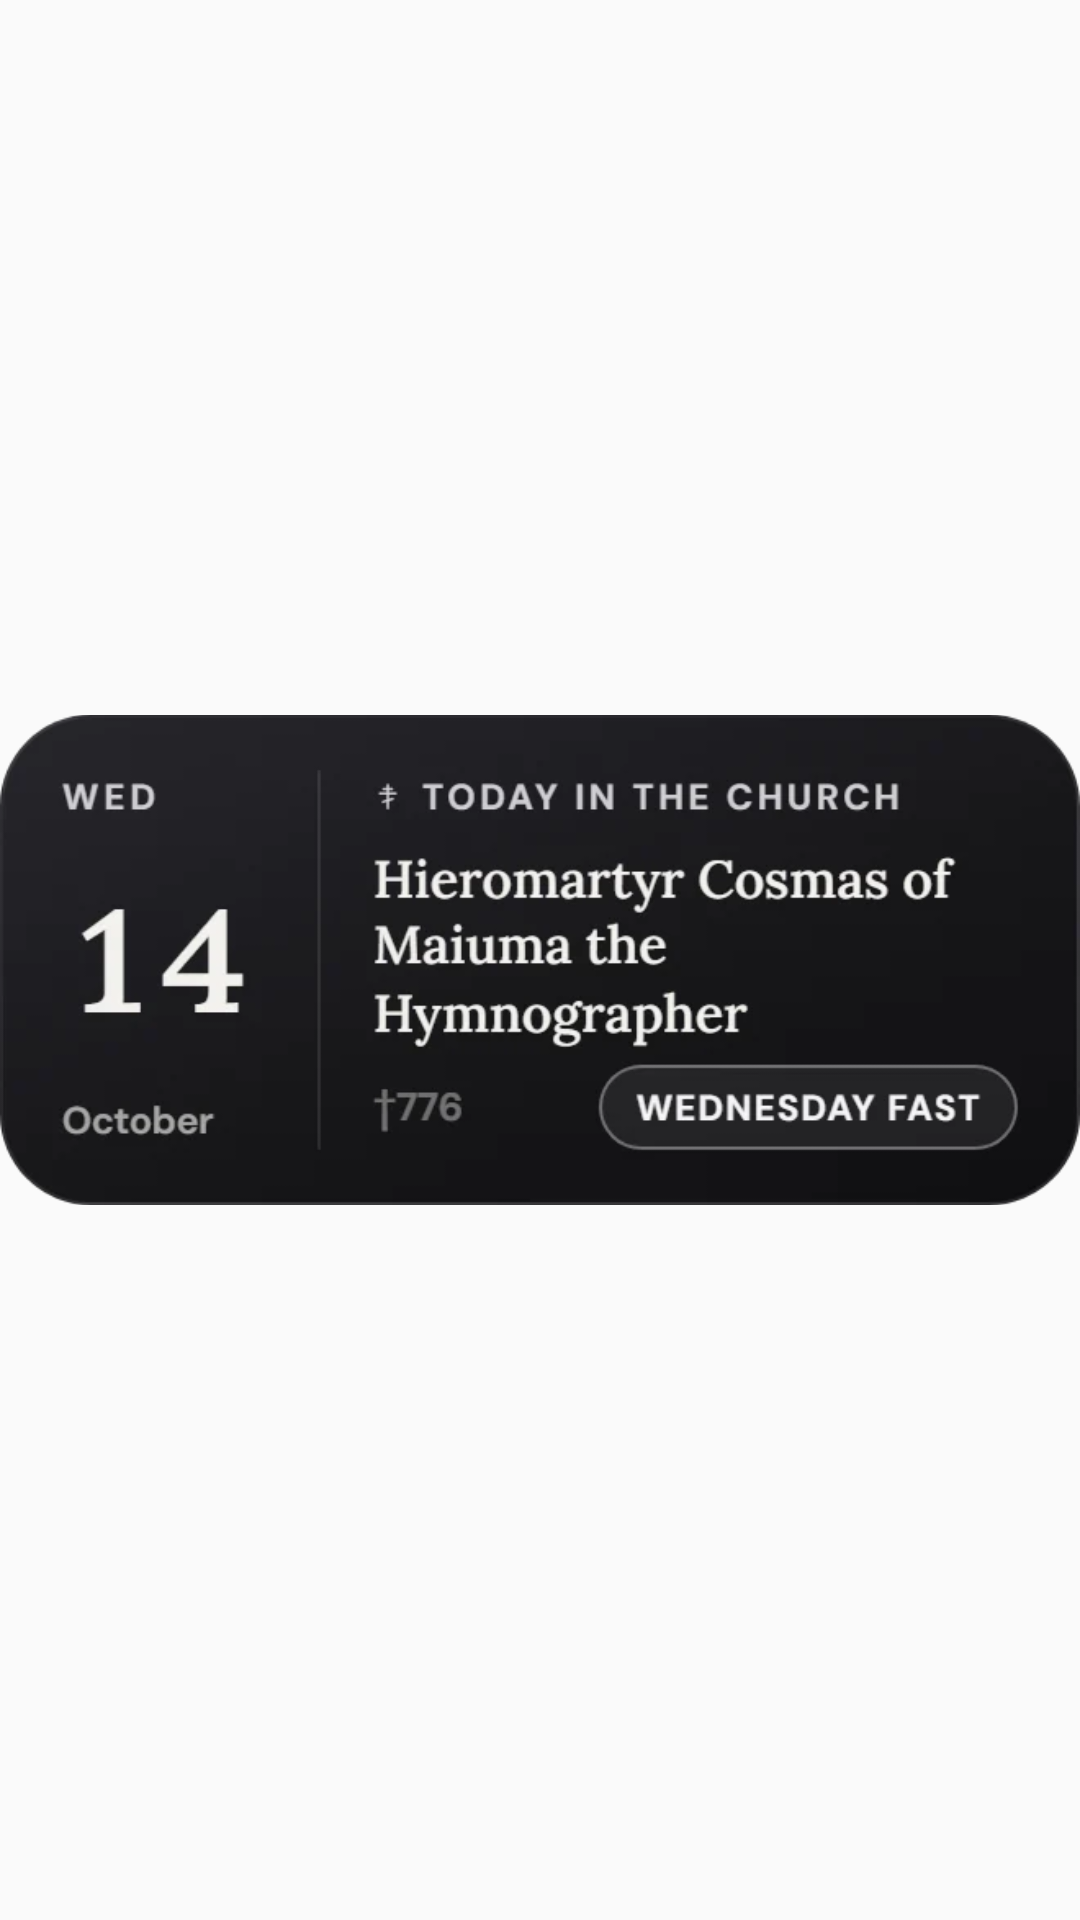

Layout XML and referenced resources for this Android screen:
<!-- AndroidManifest.xml: application theme AppTheme -->
<!-- res/layout/widget_today_preview.xml -->
<?xml version="1.0" encoding="utf-8"?>
<ImageView xmlns:android="http://schemas.android.com/apk/res/android"
    android:layout_width="match_parent"
    android:layout_height="match_parent"
    android:src="@drawable/widget_preview_today"
    android:scaleType="fitCenter"
    android:importantForAccessibility="no" />
<!-- resources referenced by this layout -->
<resources>
  <!-- drawable widget_preview_today: webp bitmap (drawable-nodpi, 15804 bytes) -->
  <style name="AppTheme" parent="Theme.AppCompat.Light.DarkActionBar">
          
          <item name="colorPrimary">@color/colorPrimary</item>
          <item name="colorPrimaryDark">@color/colorPrimaryDark</item>
          <item name="colorAccent">@color/colorAccent</item>
      </style>
  <color name="colorPrimary">#101013</color>
  <color name="colorPrimaryDark">#101013</color>
  <color name="colorAccent">#6b6b70</color>
</resources>
